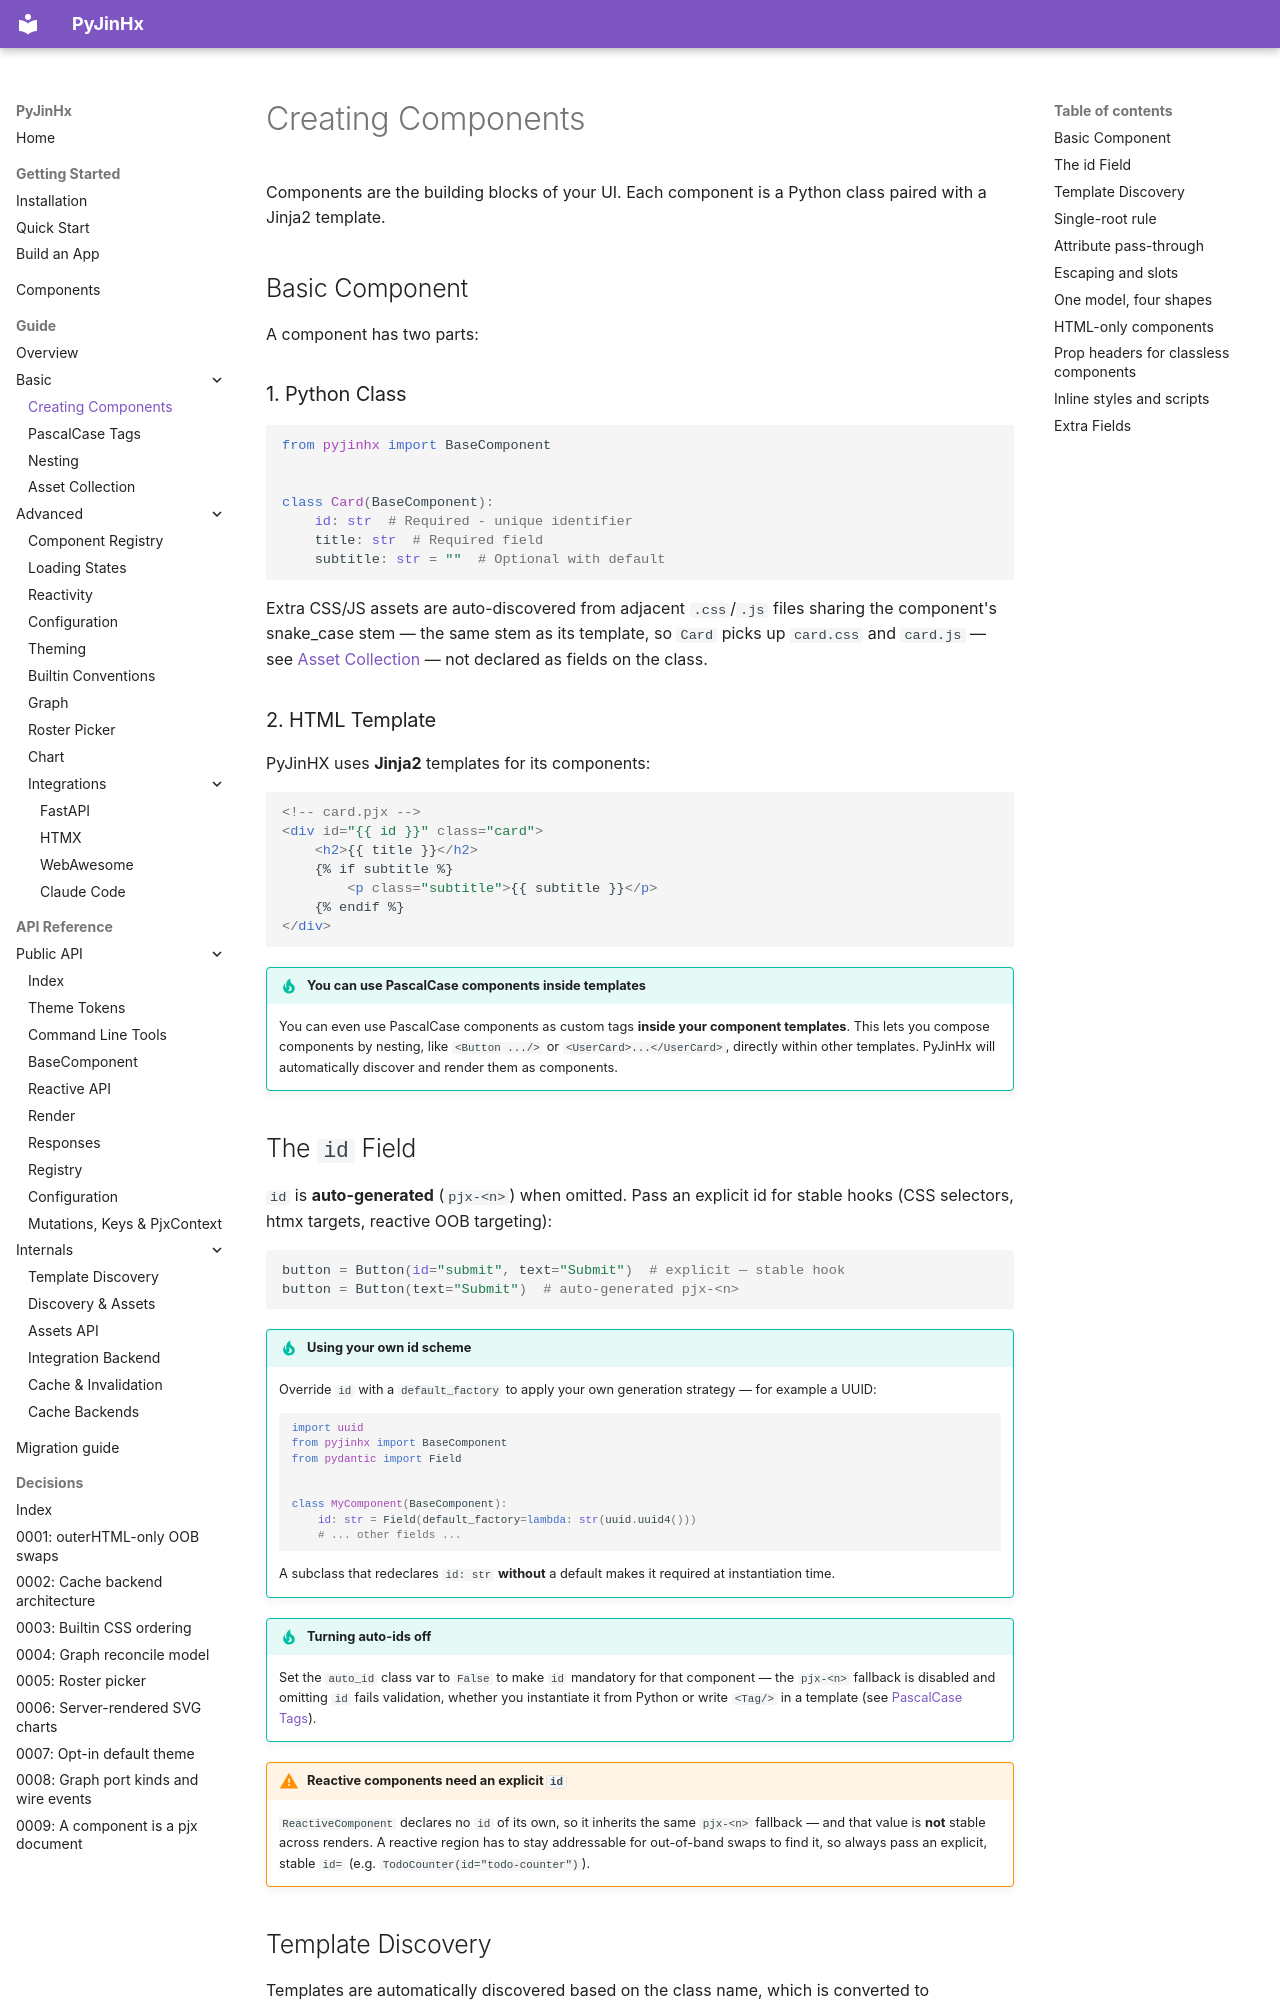

repository: paulomtts/pyjinhx · page: guide/components/index.html · generator: mkdocs

# Creating Components

Components are the building blocks of your UI. Each component is a Python class paired with a Jinja2 template.

## Basic Component

A component has two parts:

### 1. Python Class

```python
from pyjinhx import BaseComponent


class Card(BaseComponent):
    id: str  # Required - unique identifier
    title: str  # Required field
    subtitle: str = ""  # Optional with default
```

Extra CSS/JS assets are auto-discovered from adjacent `.css`/`.js` files sharing the component's snake_case stem — the same stem as its template, so `Card` picks up `card.css` and `card.js` — see [Asset Collection](assets.md) — not declared as fields on the class.

### 2. HTML Template

PyJinHX uses **Jinja2** templates for its components:

```html
<!-- card.pjx -->
<div id="{{ id }}" class="card">
    <h2>{{ title }}</h2>
    {% if subtitle %}
        <p class="subtitle">{{ subtitle }}</p>
    {% endif %}
</div>
```

!!! tip "You can use PascalCase components inside templates"
    You can even use PascalCase components as custom tags **inside your component templates**. This lets you compose components by nesting, like `<Button .../>` or `<UserCard>...</UserCard>`, directly within other templates. PyJinHx will automatically discover and render them as components.


## The `id` Field

`id` is **auto-generated** (`pjx-<n>`) when omitted. Pass an explicit id for stable hooks (CSS selectors, htmx targets, reactive OOB targeting):

```python
button = Button(id="submit", text="Submit")  # explicit — stable hook
button = Button(text="Submit")  # auto-generated pjx-<n>
```

!!! tip "Using your own id scheme"
    Override `id` with a `default_factory` to apply your own generation strategy — for example a UUID:

    ```python
    import uuid
    from pyjinhx import BaseComponent
    from pydantic import Field


    class MyComponent(BaseComponent):
        id: str = Field(default_factory=lambda: str(uuid.uuid4()))
        # ... other fields ...
    ```

    A subclass that redeclares `id: str` **without** a default makes it required at instantiation time.


!!! tip "Turning auto-ids off"
    Set the `auto_id` class var to `False` to make `id` mandatory for that component — the `pjx-<n>` fallback is disabled and omitting `id` fails validation, whether you instantiate it from Python or write `<Tag/>` in a template (see [PascalCase Tags](tags.md)).

!!! warning "Reactive components need an explicit `id`"
    `ReactiveComponent` declares no `id` of its own, so it inherits the same `pjx-<n>` fallback — and that value is **not** stable across renders. A reactive region has to stay addressable for out-of-band swaps to find it, so always pass an explicit, stable `id=` (e.g. `TodoCounter(id="todo-counter")`).


## Template Discovery

Templates are automatically discovered based on the class name, which is converted to
snake_case and given the `.pjx` extension. That is the only naming convention there is —
no `.html`/`.jinja` fallbacks, and no kebab-case:

| Class Name | Template File |
|------------|---------------|
| `Button` | `button.pjx` |
| `ActionButton` | `action_button.pjx` |
| `UserCard` | `user_card.pjx` |

!!! warning "Template Location Requirement"
    Templates must be in the same directory as the Python class file.

A subclass with no adjacent template inherits the nearest ancestor's template and class
assets, each resolved independently (first found per kind walking the MRO). Mixing a
framework base with a component base works the same way — `class LiveBadge(ReactiveComponent,
PJXBadge, react={...})` renders `pjx_badge.pjx`, the nearest template on the MRO.
